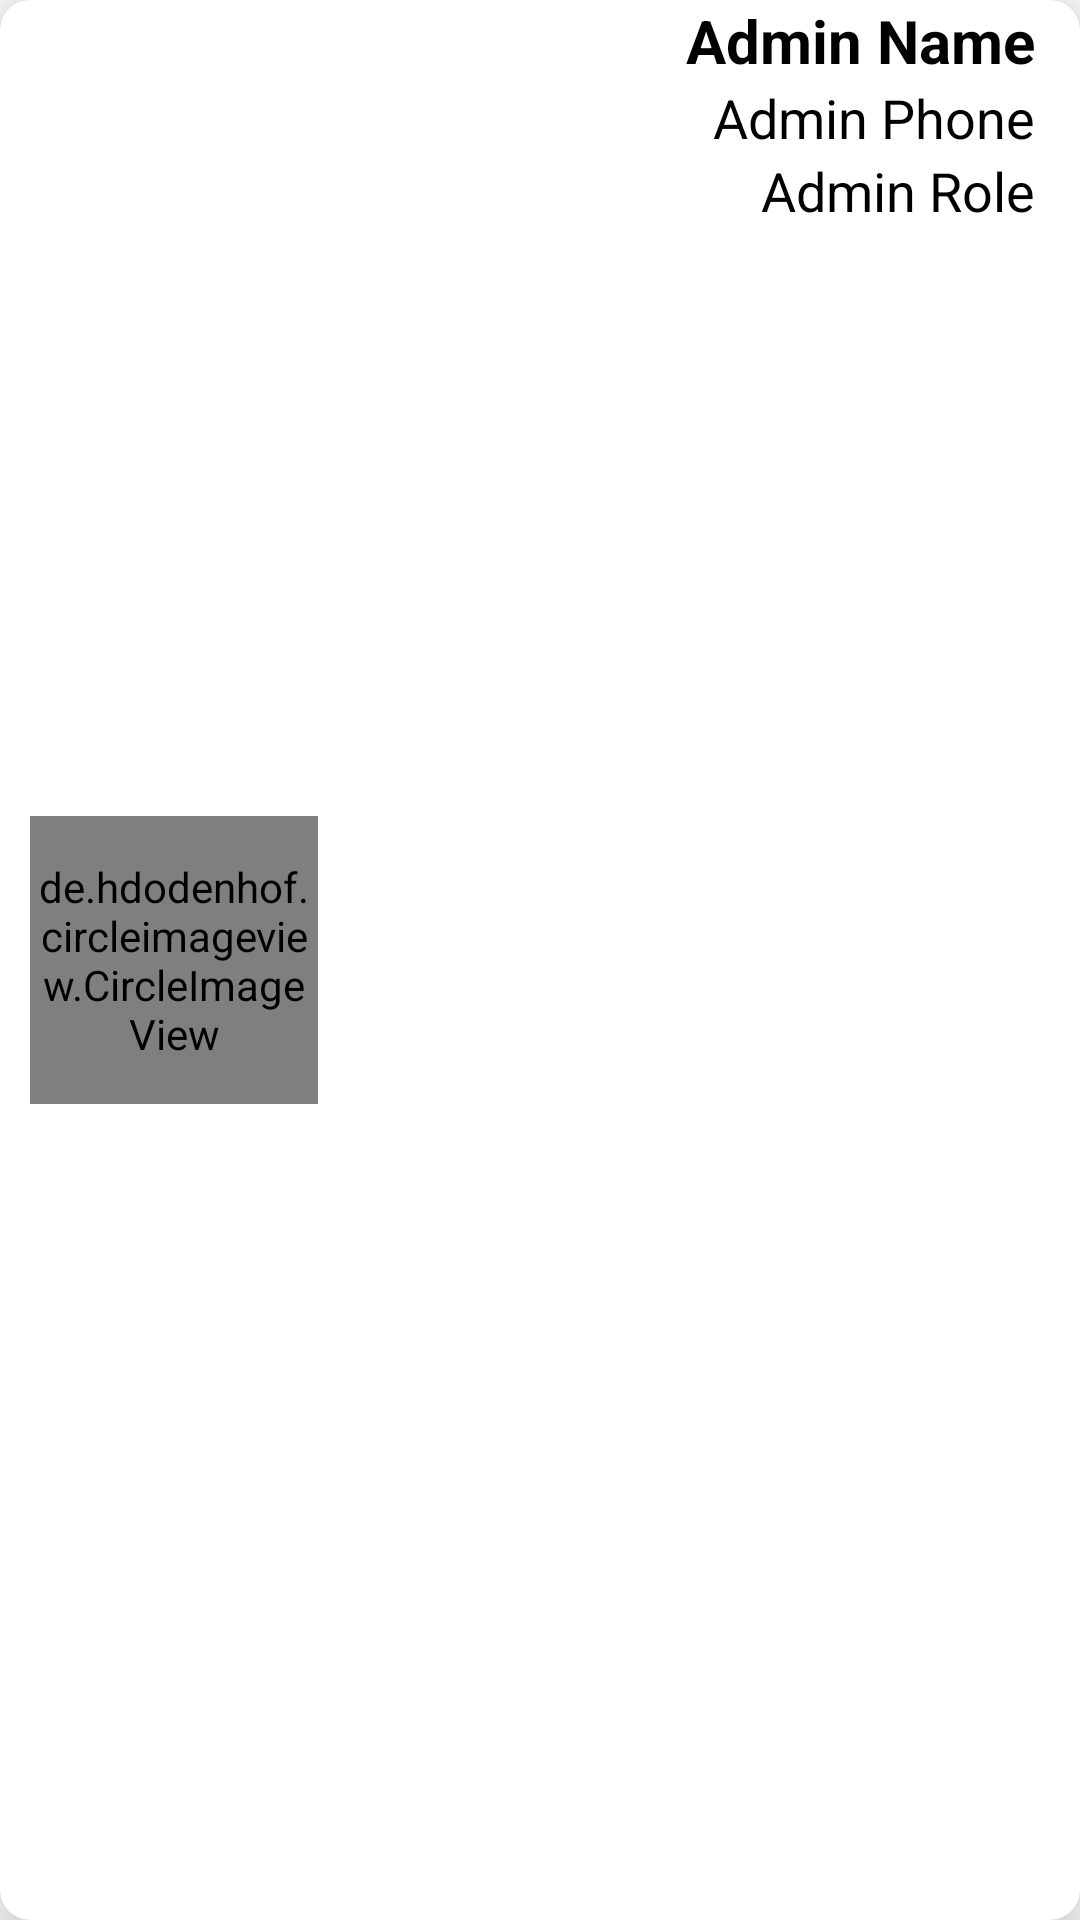

The Android layout XML behind this screen, and the referenced resources:
<!-- AndroidManifest.xml: application theme Theme.DoAn_Mobile -->
<!-- res/layout/admins_item_layout.xml -->
<?xml version="1.0" encoding="utf-8"?>
<androidx.cardview.widget.CardView xmlns:android="http://schemas.android.com/apk/res/android"
    xmlns:app="http://schemas.android.com/apk/res-auto"
    android:layout_width="match_parent"
    android:layout_height="wrap_content"
    android:layout_marginStart="15dp"
    android:layout_marginTop="20dp"
    android:layout_marginEnd="15dp"
    android:paddingBottom="0dp"
    app:cardElevation="15dp"
    app:cardCornerRadius="10dp">


    <de.hdodenhof.circleimageview.CircleImageView
        android:id="@+id/adminItems_iv_avatar"
        android:layout_width="96dp"
        android:layout_height="96dp"
        android:src="@drawable/profile"
        app:civ_border_width="2dp"
        android:layout_margin="10dp"
        android:layout_gravity="center_vertical"
        app:civ_border_color="@color/white"/>

    <RelativeLayout
        android:layout_width="230dp"
        android:layout_height="match_parent"
        android:layout_gravity="center|end"
        android:layout_marginEnd="15dp">

        <TextView
            android:id="@+id/adminItems_tv_name"
            android:layout_width="match_parent"
            android:layout_height="wrap_content"
            android:text="Admin Name"
            android:textAlignment="viewEnd"
            android:textColor="@color/black"
            android:textSize="20dp"
            android:textStyle="bold" />


        <TextView
            android:id="@+id/adminItems_tv_phone"
            android:layout_width="match_parent"
            android:layout_height="wrap_content"
            android:layout_below="@+id/adminItems_tv_name"
            android:text="Admin Phone"
            android:textAlignment="viewEnd"
            android:textColor="@color/black"
            android:textSize="18dp" />

        <TextView
            android:id="@+id/adminItems_tv_role"
            android:layout_width="match_parent"
            android:layout_height="wrap_content"
            android:layout_below="@+id/adminItems_tv_phone"
            android:text="Admin Role"
            android:textAlignment="viewEnd"
            android:textColor="@color/black"
            android:textSize="18dp" />

    </RelativeLayout>

</androidx.cardview.widget.CardView>
<!-- resources referenced by this layout -->
<resources>
  <color name="black">#FF000000</color>
  <color name="white">#FFFFFFFF</color>
  <style name="Theme.DoAn_Mobile" parent="Theme.MaterialComponents.DayNight.NoActionBar">
          
          <item name="colorPrimary">@color/pink_500</item>
          <item name="colorPrimaryVariant">@color/pink_700</item>
          <item name="colorOnPrimary">@color/white</item>
          
          <item name="colorSecondary">@color/teal_200</item>
          <item name="colorSecondaryVariant">@color/teal_700</item>
          <item name="colorOnSecondary">@color/white</item>
          
          <item name="android:statusBarColor" tools:targetApi="l">?attr/colorPrimaryVariant</item>
          
      </style>
  <color name="pink_500">#FE8691</color>
  <color name="pink_700">#FE8691</color>
  <!-- not gathered from this repository: default colours our renderer supplied (Android Studio template values) -->
  <color name="teal_200">#FF03DAC5</color>
  <color name="teal_700">#FF018786</color>
</resources>
